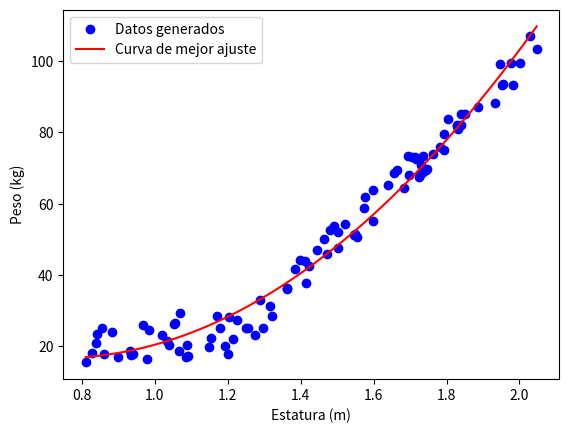

Reproduce this figure in Python.
import random
import numpy as np
import matplotlib.pyplot as plt
from scipy.optimize import curve_fit

# Función para generar peso según la estatura usando la "Fórmula de Broca"
def generar_peso(altura_metros):
    altura_cm = altura_metros * 100  # Convertir altura de metros a centímetros
    peso_broca = altura_cm - 100 # Calcular el peso ideal basado en la fórmula de Broca
    peso_minimo = random.uniform(15, 30) # Establecer un peso mínimo aleatorio entre 15 y 30 kg
    peso = random.uniform(peso_broca - 5, peso_broca + 5)# Generar un peso alrededor del peso conseguido por 
                                                         # la formula de Broca, con una variación de +/- 5 kg
    return max(peso, peso_minimo) # Asegurarse de que el peso no sea menor que el peso mínimo

estatura_metros = []
pesos = []

for i in range(100):
    altura_metros = random.uniform(0.8, 2.05)  # Altura entre 0.8 y 2.05 metros
    peso = generar_peso(altura_metros)
    estatura_metros.append(altura_metros)
    pesos.append(peso)

# Mostrar los 100 datos generados 
print("No. | Estatura (m) | Peso (kg)")
cont = 1
for i in range(len(estatura_metros)):
    altura = estatura_metros[i]
    peso = pesos[i]
    print(f"Nro: {cont:02d} | {altura:.2f}(m) | {peso:.2f}(kg)")
    cont += 1

# Graficar los datos
plt.scatter(estatura_metros, pesos, color='blue', label='Datos generados')

# Función de ajuste de la curva
def func(x, a, b, c):
    return a * x**2 + b * x + c

params, covariance = curve_fit(func, estatura_metros, pesos)

# Generar la curva de mejor ajuste
x_vals = np.linspace(min(estatura_metros), max(estatura_metros), 100)
y_vals = func(x_vals, *params)

# Graficar la curva de mejor ajuste
plt.plot(x_vals, y_vals, color='red', label='Curva de mejor ajuste')
plt.xlabel('Estatura (m)')
plt.ylabel('Peso (kg)')
plt.legend()
plt.show()
